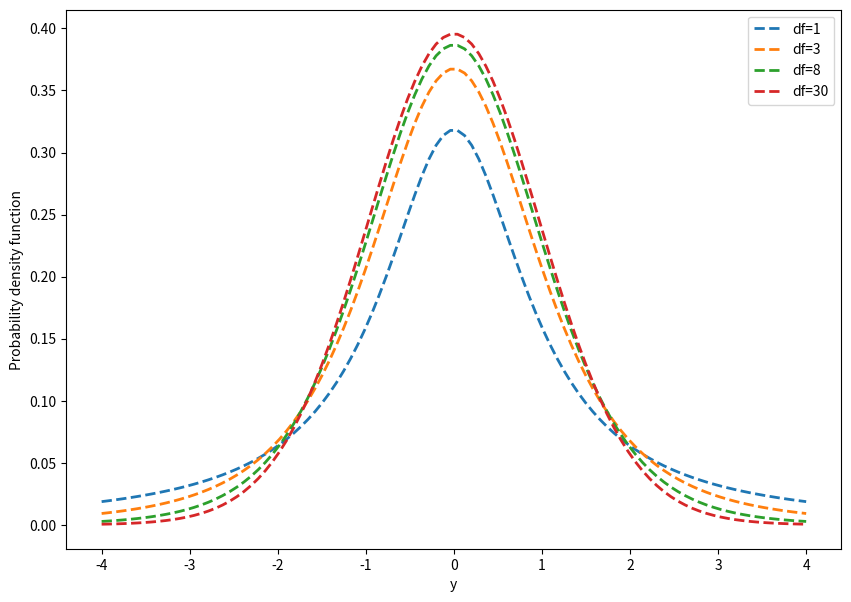

Here is the Python script that generated this plot:
#!/usr/bin/env python
# coding: utf-8

# In[33]:


import numpy as np
from scipy.stats import t
from matplotlib import pyplot as plt

fig, ax = plt.subplots(1, 1)


# In[34]:


df = np.array([1, 3, 8, 30])  # degrees of freedom
y = np.linspace(-4, 4, 100)


def t_pdfs():  # function that creates plot as in Figure 4.5
    fig, ax = plt.subplots(1, 1, figsize=(10, 7))
    for i in range(4):
        ax.plot(y, t.pdf(y, df[i]), lw=2, linestyle="dashed")
        ax.legend(
            ["df=1", "df=3", "df=8", "df=30", "normal"], loc="upper right"
        )


t_pdfs()  # runs the function
plt.xlabel("y")
plt.ylabel("Probability density function")


# In[35]:


df = np.array([1, 10, 30, 100, 1000, 10000])
t.ppf(0.975, df)  # 0.975-quantiles for corresponding df


# In[36]:


t.cdf(1.960201, 10000)  # cumulative prob. at t=1.960201 when df=10000
